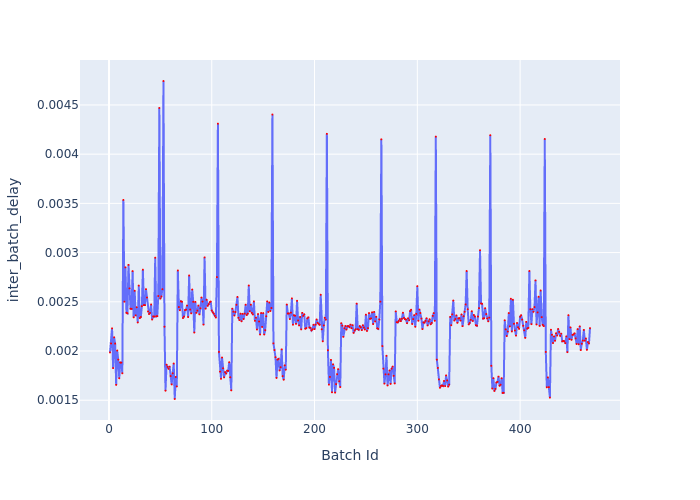

The file beside this chart, header and first rows:
Batch Id, inter_batch_delay
1, 0.001985
2, 0.002077
3, 0.00223
4, 0.001826
5, 0.002139
6, 0.002076
7, 0.001656
8, 0.002005
9, 0.001912
10, 0.001723
11, 0.001882
12, 0.001882
13, 0.001774
14, 0.003535
15, 0.002501
16, 0.00285
17, 0.002389
18, 0.002383
19, 0.002875
20, 0.002637
21, 0.00243
22, 0.002428
23, 0.002812
24, 0.002342
25, 0.002612
26, 0.002362
27, 0.002445
28, 0.00229
29, 0.002665
30, 0.002335
31, 0.002345
32, 0.002456
33, 0.002826
34, 0.002467
35, 0.002466
36, 0.002628
37, 0.002544
38, 0.002402
39, 0.002375
40, 0.002387
41, 0.002472
42, 0.00232
43, 0.002351
44, 0.00235
45, 0.002948
46, 0.002352
47, 0.002354
48, 0.002559
49, 0.004469
50, 0.002533
51, 0.002553
52, 0.002628
53, 0.004743
54, 0.002247
55, 0.001597
56, 0.001861
57, 0.001838
58, 0.001819
59, 0.001841
60, 0.001746
... 408 more rows
